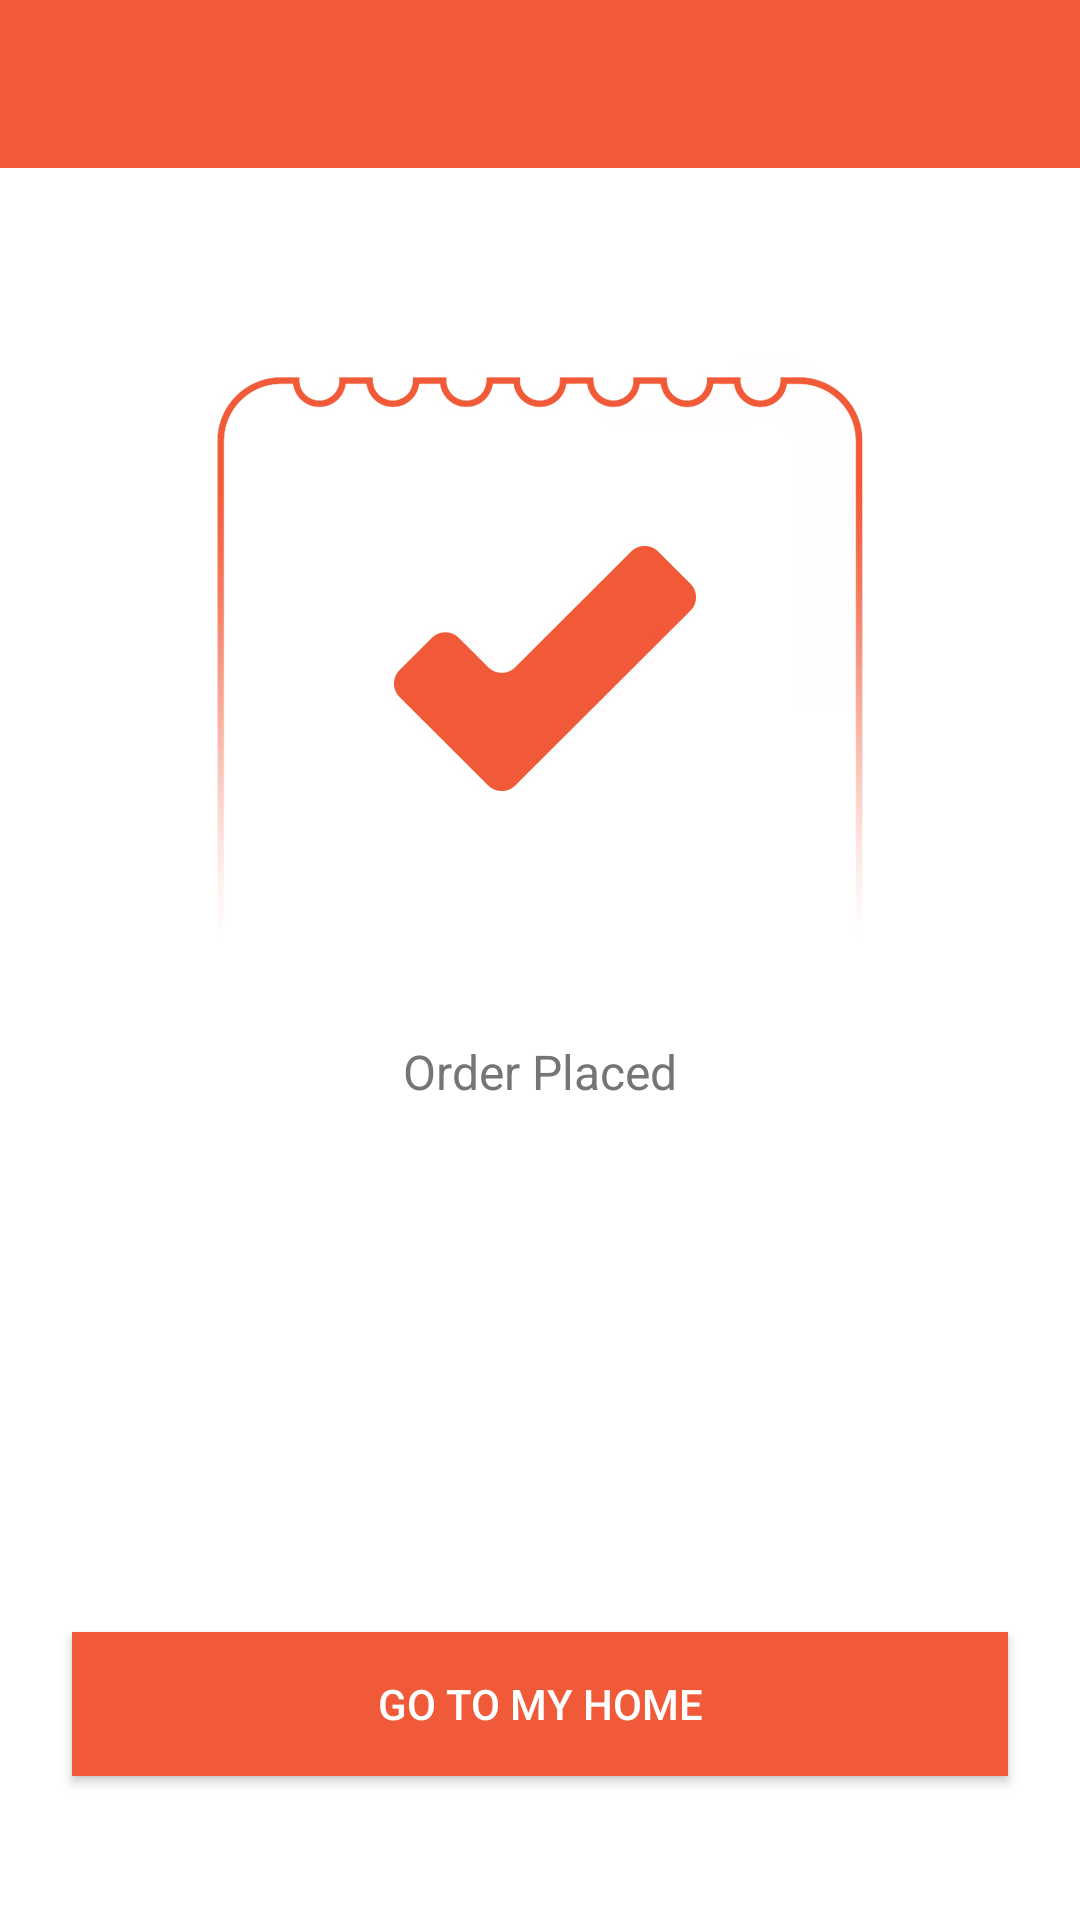

Layout XML and referenced resources for this Android screen:
<!-- AndroidManifest.xml: application theme AppTheme.NoActionBar -->
<!-- res/layout/activity_post_order.xml -->
<?xml version="1.0" encoding="utf-8"?>
<LinearLayout
	xmlns:android="http://schemas.android.com/apk/res/android"
	xmlns:tools="http://schemas.android.com/tools"
	android:layout_width="match_parent"
	android:layout_height="match_parent"
	android:background="@color/white"
	android:gravity="center"
	android:orientation="vertical"
	tools:context="com.bigappcompany.quikmart.activity.PostOrderActivity"
	tools:ignore="MissingPrefix">

	<include
		layout="@layout/toolbar"/>

	<View
		android:layout_width="0.5dp"
		android:layout_height="0dp"
		android:layout_weight="1"/>

	<ImageView
		android:layout_width="wrap_content"
		android:layout_height="wrap_content"
		android:contentDescription="@null"
		android:src="@drawable/art_check_orange"/>

	<TextView
		fontPath="@string/font_medium"
		android:layout_width="wrap_content"
		android:layout_height="wrap_content"
		android:layout_marginTop="@dimen/medium"
		android:text="@string/order_placed"
		android:textSize="@dimen/text_medium"/>

	<View
		android:layout_width="@dimen/unit"
		android:layout_height="144dp"
		android:layout_marginTop="@dimen/standard"
		android:background="@drawable/draw_dotted_vertical_line"/>

	<android.support.v7.widget.AppCompatButton
		android:id="@+id/btn_home"
		fontPath="@string/font_medium"
		android:layout_width="match_parent"
		android:layout_height="wrap_content"
		android:layout_marginBottom="@dimen/large"
		android:layout_marginEnd="@dimen/medium"
		android:layout_marginStart="@dimen/medium"
		android:layout_marginTop="@dimen/standard"
		android:background="@color/colorPrimary"
		android:text="@string/go_to_home"
		android:textColor="@color/white"/>
</LinearLayout>
<!-- res/layout/toolbar.xml (included above) -->
<android.support.design.widget.AppBarLayout
	xmlns:android="http://schemas.android.com/apk/res/android"
	xmlns:app="http://schemas.android.com/apk/res-auto"
	android:layout_width="match_parent"
	android:layout_height="wrap_content"
	android:theme="@style/AppTheme.AppBarOverlay">

	<android.support.v7.widget.Toolbar
		android:id="@+id/toolbar"
		android:layout_width="match_parent"
		android:layout_height="?attr/actionBarSize"
		android:background="?attr/colorPrimary"
		app:popupTheme="@style/AppTheme.PopupOverlay"
		app:titleTextAppearance="@style/AppTheme.Toolbar.TitleText"/>
</android.support.design.widget.AppBarLayout>
<!-- resources referenced by this layout -->
<resources>
  <color name="colorPrimary">#F05A39</color>
  <color name="white">#FFFFFF</color>
  <dimen name="large">48dp</dimen>
  <dimen name="medium">24dp</dimen>
  <dimen name="standard">16dp</dimen>
  <dimen name="text_medium">16sp</dimen>
  <dimen name="unit">1dp</dimen>
  <!-- drawable art_check_orange: png bitmap (drawable-hdpi, 17601 bytes) -->
  <!-- drawable draw_dotted_vertical_line (drawable) -->
  <?xml version="1.0" encoding="utf-8"?>
  <shape
  	xmlns:android="http://schemas.android.com/apk/res/android"
  	android:shape="rectangle">
  	<stroke
  		android:width="@dimen/unit"
  		android:color="@color/colorPrimary"
  		android:dashGap="@dimen/thin"
  		android:dashWidth="@dimen/narrow"/>
  </shape>
  <string name="font_medium">fonts/celias-medium.otf</string>
  <string name="go_to_home">Go to My Home</string>
  <string name="order_placed">Order Placed</string>
  <style name="AppTheme.AppBarOverlay" parent="ThemeOverlay.AppCompat.Dark.ActionBar" />
  <style name="AppTheme.PopupOverlay" parent="ThemeOverlay.AppCompat.Light" />
  <style name="AppTheme.Toolbar.TitleText" parent="TextAppearance.Widget.AppCompat.Toolbar.Title">
  		<item name="android:textSize">@dimen/text_normal</item>
  	</style>
  <style name="AppTheme.NoActionBar">
  		<item name="windowActionBar">false</item>
  		<item name="windowNoTitle">true</item>
  	</style>
  <dimen name="thin">4dp</dimen>
  <dimen name="narrow">8dp</dimen>
  <dimen name="text_normal">14sp</dimen>
</resources>
